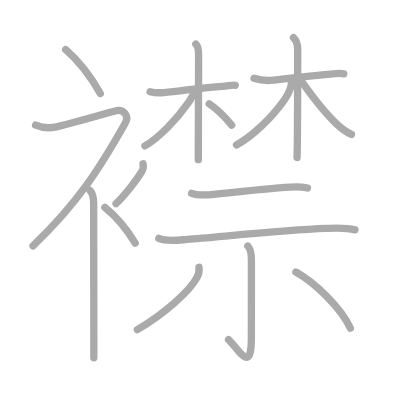
t = 0.00 s
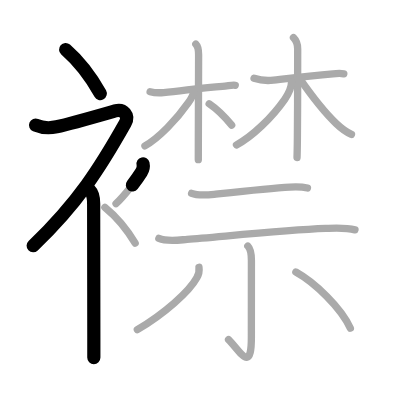
t = 3.50 s
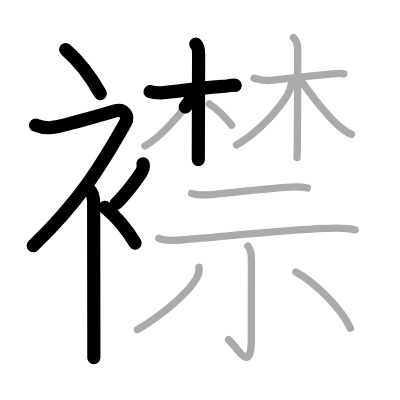
t = 7.25 s
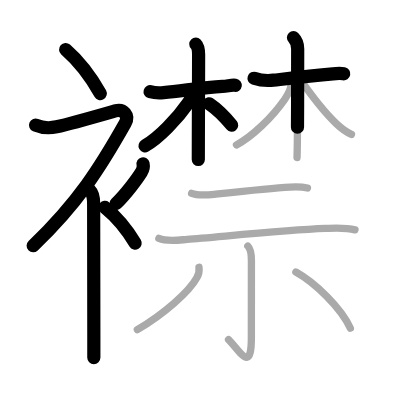
t = 10.75 s
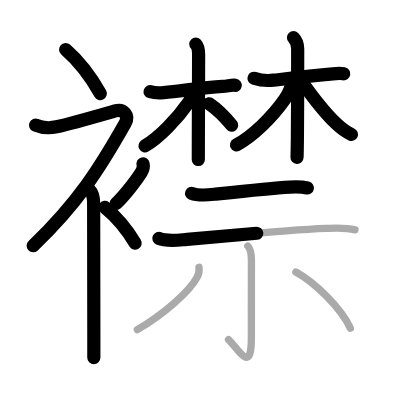
t = 14.50 s
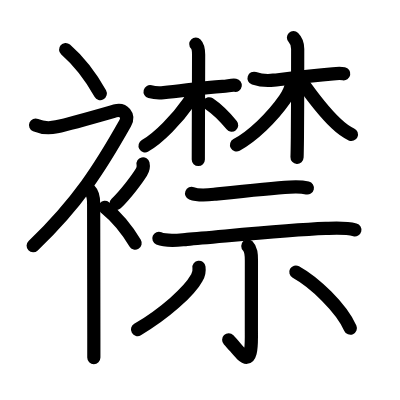
t = 18.00 s

The animated SVG that drew these frames (rendered in a browser with its animation timeline set to each time). Animation: 18 SMIL elements (animate=18); one cycle of 18.00 s.

<?xml version="1.0" standalone="no"?>
<!DOCTYPE svg PUBLIC "-//W3C//DTD SVG 1.1//EN"   "http://www.w3.org/Graphics/SVG/1.1/DTD/svg11.dtd">
<svg width="400px" height="400px"  version="1.1" xmlns="http://www.w3.org/2000/svg">
  <defs>
    <marker id="Triangle" viewBox="0 0 10 10" refX="0" refY="5" markerUnits="strokeWidth" markerWidth="3" style="stroke-opacity:0%;fill:#aaaaaa;" markerHeight="2" orient="auto">
      <path d="M 0 0 L 10 5 L 0 10 z" />
    </marker>
    
    <marker id="Arrow" viewBox="0 0 10 10" refX="5" refY="5" markerUnits="strokeWidth" markerWidth="1.8" style="stroke-opacity:0%;fill:#770000;" markerHeight="2" orient="auto">
      <path d="M 0 4 L 6 4 L 4 1 L 10 5 L 4 9 L 6 6 L 0 6 z" />
        <circle cx="5" cy="5" r="5" />
      </marker>
    
    <marker id="TriangleRed" viewBox="0 0 10 10" refX="0" refY="5" markerUnits="strokeWidth" markerWidth="3" style="stroke-opacity:0%;fill:#CC0000;" markerHeight="2" orient="auto">
      <path d="M 0 0 L 10 5 L 0 10 z" />
    </marker>
    
    <marker id="ArrowRed" viewBox="0 0 10 10" refX="5" refY="5" markerUnits="strokeWidth" markerWidth="1.8" style="stroke-opacity:0%;fill:#CC0000;" markerHeight="2" orient="auto">
      <path d="M 0 4 L 6 4 L 4 1 L 10 5 L 4 9 L 6 6 L 0 6 z" />
        <circle cx="5" cy="5" r="5" />
      </marker>
    
  </defs>
  
  <path style="fill:#ffffff; fill-opacity:100%; fill-rule:evenodd; stroke-width:0;" d="M 0 0 L 400px 0 L 400px 400px L 0 400px L 0 0" />

  <g transform="scale(3.6697247706422 3.6697247706422)">
<path style="fill:none; fill-opacity:0%; fill-rule:evenodd; stroke:#aaaaaa; stroke-opacity:100%; stroke-width: 1.5pt; stroke-linejoin:round; stroke-linecap:round;" d="M17.88 13.5c3.23 2.82 6.69 7.06 9.45 12"></path>
<path style="fill:none; fill-opacity:0%; fill-rule:evenodd; stroke:#aaaaaa; stroke-opacity:100%; stroke-width: 1.5pt; stroke-linejoin:round; stroke-linecap:round;" d="M9.7 34.11c1.66 0.7 3.98 0.83 5.71 0.45c4.15-0.92 14-3.78 15.94-4.33c2.33-0.66 3.94 1.25 2.76 3.35C27.25 45.75 21.25 55.25 9 67"></path>
<path style="fill:none; fill-opacity:0%; fill-rule:evenodd; stroke:#aaaaaa; stroke-opacity:100%; stroke-width: 1.5pt; stroke-linejoin:round; stroke-linecap:round;" d="M24.5 51.86c0.76 0.76 1.02 2.14 1.02 3.64c0 6.1 0.04 25.75 0.05 36.38c0 2.44 0 4.41 0 5.62"></path>
<path style="fill:none; fill-opacity:0%; fill-rule:evenodd; stroke:#aaaaaa; stroke-opacity:100%; stroke-width: 1.5pt; stroke-linejoin:round; stroke-linecap:round;" d="M38.98 44.64c0.21 0.91-0.05 1.65-0.46 2.31c-1.25 2-4.4 6.18-6.9 8.55"></path>
<path style="fill:none; fill-opacity:0%; fill-rule:evenodd; stroke:#aaaaaa; stroke-opacity:100%; stroke-width: 1.5pt; stroke-linejoin:round; stroke-linecap:round;" d="M28.58 56.5c2.82 2.29 5.84 5.73 8.25 9.75"></path>
<path style="fill:none; fill-opacity:0%; fill-rule:evenodd; stroke:#aaaaaa; stroke-opacity:100%; stroke-width: 1.5pt; stroke-linejoin:round; stroke-linecap:round;" d="M40.9 24.98c0.55 0.15 2.21 0.38 3.67 0.25c5.14-0.45 10.54-1.39 16.05-1.69c1.46-0.08 2.57-0.45 3.49-0.3"></path>
<path style="fill:none; fill-opacity:0%; fill-rule:evenodd; stroke:#aaaaaa; stroke-opacity:100%; stroke-width: 1.5pt; stroke-linejoin:round; stroke-linecap:round;" d="M53.36 12.01c0.69 0.69 0.76 1.74 0.76 2.89c0 4.16-0.05 15.01-0.07 22.98c-0.01 2.15-0.01 4.09-0.01 5.63"></path>
<path style="fill:none; fill-opacity:0%; fill-rule:evenodd; stroke:#aaaaaa; stroke-opacity:100%; stroke-width: 1.5pt; stroke-linejoin:round; stroke-linecap:round;" d="M52.77 24.79c0 0.96-0.64 2.05-1.44 3.2c-3.06 4.4-8.09 9.69-11.84 11.76"></path>
<path style="fill:none; fill-opacity:0%; fill-rule:evenodd; stroke:#aaaaaa; stroke-opacity:100%; stroke-width: 1.5pt; stroke-linejoin:round; stroke-linecap:round;" d="M57 28.28c1.96 1.32 4.42 3.76 6.13 5.83"></path>
<path style="fill:none; fill-opacity:0%; fill-rule:evenodd; stroke:#aaaaaa; stroke-opacity:100%; stroke-width: 1.5pt; stroke-linejoin:round; stroke-linecap:round;" d="M69.23 21.33c1.62 0.54 3.6 0.71 5.3 0.52c4.09-0.47 9.92-1.17 16.19-1.74c1.19-0.11 2.22-0.15 2.97 0"></path>
<path style="fill:none; fill-opacity:0%; fill-rule:evenodd; stroke:#aaaaaa; stroke-opacity:100%; stroke-width: 1.5pt; stroke-linejoin:round; stroke-linecap:round;" d="M79.97 10.25c0.83 0.83 1.15 2 1.15 3.07c0 3.63 0 16.33-0.08 24.18c-0.03 2.53-0.06 4.5-0.1 5.42"></path>
<path style="fill:none; fill-opacity:0%; fill-rule:evenodd; stroke:#aaaaaa; stroke-opacity:100%; stroke-width: 1.5pt; stroke-linejoin:round; stroke-linecap:round;" d="M79.45 22.24c0 1.26-0.75 3.23-1.86 4.82C74.15 32 68.74 37.21 64.44 39.48"></path>
<path style="fill:none; fill-opacity:0%; fill-rule:evenodd; stroke:#aaaaaa; stroke-opacity:100%; stroke-width: 1.5pt; stroke-linejoin:round; stroke-linecap:round;" d="M81.67 21.44c3.11 4.48 6.92 9.34 9.93 12.22c1.13 1.08 2.78 2.34 4.17 2.97"></path>
<path style="fill:none; fill-opacity:0%; fill-rule:evenodd; stroke:#aaaaaa; stroke-opacity:100%; stroke-width: 1.5pt; stroke-linejoin:round; stroke-linecap:round;" d="M52.21 52.68c1.73 0.68 4.36 0.46 6.16 0.26c5.86-0.63 15.36-1.67 20.63-1.96c1.62-0.09 3.19-0.12 4.78 0.25"></path>
<path style="fill:none; fill-opacity:0%; fill-rule:evenodd; stroke:#aaaaaa; stroke-opacity:100%; stroke-width: 1.5pt; stroke-linejoin:round; stroke-linecap:round;" d="M43.29 64.95c2.23 0.96 5.37 0.46 7.7 0.28c8.69-0.66 26.23-2.53 37.76-2.98c2.65-0.1 5.39-0.29 7.98 0.38"></path>
<path style="fill:none; fill-opacity:0%; fill-rule:evenodd; stroke:#aaaaaa; stroke-opacity:100%; stroke-width: 1.5pt; stroke-linejoin:round; stroke-linecap:round;" d="M67.53 67.04c0.9 0.9 0.98 2.21 0.98 3.95c0 13.73-0.01 16.48-0.01 20.88c0 9.93-2.94 4.01-6.22 0.68"></path>
<path style="fill:none; fill-opacity:0%; fill-rule:evenodd; stroke:#aaaaaa; stroke-opacity:100%; stroke-width: 1.5pt; stroke-linejoin:round; stroke-linecap:round;" d="M54.22 72.83c0.14 1.03-0.05 1.99-0.59 2.86c-2.05 3.77-8.87 9.83-16.21 14.14"></path>
<path style="fill:none; fill-opacity:0%; fill-rule:evenodd; stroke:#aaaaaa; stroke-opacity:100%; stroke-width: 1.5pt; stroke-linejoin:round; stroke-linecap:round;" d="M80.62 74.12c5.07 2.8 12.38 9.75 14.85 15.33"></path>

<path style="fill:none; fill-opacity:0%; fill-rule:evenodd; stroke:#000000; stroke-opacity:100%; stroke-width: 2.7pt; stroke-linejoin:round; stroke-linecap:round;" d="M17.88 13.5c3.23 2.82 6.69 7.06 9.45 12" pathLength="100" stroke-dashoffset="100" stroke-dasharray="100 105"><animate id="dashAnim1" attributeName="stroke-dashoffset" from="100" to="0" dur="1s" calcMode="linear" fill="freeze"/></path>
<path style="fill:none; fill-opacity:0%; fill-rule:evenodd; stroke:#000000; stroke-opacity:100%; stroke-width: 2.7pt; stroke-linejoin:round; stroke-linecap:round;" d="M9.7 34.11c1.66 0.7 3.98 0.83 5.71 0.45c4.15-0.92 14-3.78 15.94-4.33c2.33-0.66 3.94 1.25 2.76 3.35C27.25 45.75 21.25 55.25 9 67" pathLength="100" stroke-dashoffset="100" stroke-dasharray="100 105"><animate id="dashAnim2" attributeName="stroke-dashoffset" from="100" to="0" dur="1s" calcMode="linear" begin="dashAnim1.end" fill="freeze"/></path>
<path style="fill:none; fill-opacity:0%; fill-rule:evenodd; stroke:#000000; stroke-opacity:100%; stroke-width: 2.7pt; stroke-linejoin:round; stroke-linecap:round;" d="M24.5 51.86c0.76 0.76 1.02 2.14 1.02 3.64c0 6.1 0.04 25.75 0.05 36.38c0 2.44 0 4.41 0 5.62" pathLength="100" stroke-dashoffset="100" stroke-dasharray="100 105"><animate id="dashAnim3" attributeName="stroke-dashoffset" from="100" to="0" dur="1s" calcMode="linear" begin="dashAnim2.end" fill="freeze"/></path>
<path style="fill:none; fill-opacity:0%; fill-rule:evenodd; stroke:#000000; stroke-opacity:100%; stroke-width: 2.7pt; stroke-linejoin:round; stroke-linecap:round;" d="M38.98 44.64c0.21 0.91-0.05 1.65-0.46 2.31c-1.25 2-4.4 6.18-6.9 8.55" pathLength="100" stroke-dashoffset="100" stroke-dasharray="100 105"><animate id="dashAnim4" attributeName="stroke-dashoffset" from="100" to="0" dur="1s" calcMode="linear" begin="dashAnim3.end" fill="freeze"/></path>
<path style="fill:none; fill-opacity:0%; fill-rule:evenodd; stroke:#000000; stroke-opacity:100%; stroke-width: 2.7pt; stroke-linejoin:round; stroke-linecap:round;" d="M28.58 56.5c2.82 2.29 5.84 5.73 8.25 9.75" pathLength="100" stroke-dashoffset="100" stroke-dasharray="100 105"><animate id="dashAnim5" attributeName="stroke-dashoffset" from="100" to="0" dur="1s" calcMode="linear" begin="dashAnim4.end" fill="freeze"/></path>
<path style="fill:none; fill-opacity:0%; fill-rule:evenodd; stroke:#000000; stroke-opacity:100%; stroke-width: 2.7pt; stroke-linejoin:round; stroke-linecap:round;" d="M40.9 24.98c0.55 0.15 2.21 0.38 3.67 0.25c5.14-0.45 10.54-1.39 16.05-1.69c1.46-0.08 2.57-0.45 3.49-0.3" pathLength="100" stroke-dashoffset="100" stroke-dasharray="100 105"><animate id="dashAnim6" attributeName="stroke-dashoffset" from="100" to="0" dur="1s" calcMode="linear" begin="dashAnim5.end" fill="freeze"/></path>
<path style="fill:none; fill-opacity:0%; fill-rule:evenodd; stroke:#000000; stroke-opacity:100%; stroke-width: 2.7pt; stroke-linejoin:round; stroke-linecap:round;" d="M53.36 12.01c0.69 0.69 0.76 1.74 0.76 2.89c0 4.16-0.05 15.01-0.07 22.98c-0.01 2.15-0.01 4.09-0.01 5.63" pathLength="100" stroke-dashoffset="100" stroke-dasharray="100 105"><animate id="dashAnim7" attributeName="stroke-dashoffset" from="100" to="0" dur="1s" calcMode="linear" begin="dashAnim6.end" fill="freeze"/></path>
<path style="fill:none; fill-opacity:0%; fill-rule:evenodd; stroke:#000000; stroke-opacity:100%; stroke-width: 2.7pt; stroke-linejoin:round; stroke-linecap:round;" d="M52.77 24.79c0 0.96-0.64 2.05-1.44 3.2c-3.06 4.4-8.09 9.69-11.84 11.76" pathLength="100" stroke-dashoffset="100" stroke-dasharray="100 105"><animate id="dashAnim8" attributeName="stroke-dashoffset" from="100" to="0" dur="1s" calcMode="linear" begin="dashAnim7.end" fill="freeze"/></path>
<path style="fill:none; fill-opacity:0%; fill-rule:evenodd; stroke:#000000; stroke-opacity:100%; stroke-width: 2.7pt; stroke-linejoin:round; stroke-linecap:round;" d="M57 28.28c1.96 1.32 4.42 3.76 6.13 5.83" pathLength="100" stroke-dashoffset="100" stroke-dasharray="100 105"><animate id="dashAnim9" attributeName="stroke-dashoffset" from="100" to="0" dur="1s" calcMode="linear" begin="dashAnim8.end" fill="freeze"/></path>
<path style="fill:none; fill-opacity:0%; fill-rule:evenodd; stroke:#000000; stroke-opacity:100%; stroke-width: 2.7pt; stroke-linejoin:round; stroke-linecap:round;" d="M69.23 21.33c1.62 0.54 3.6 0.71 5.3 0.52c4.09-0.47 9.92-1.17 16.19-1.74c1.19-0.11 2.22-0.15 2.97 0" pathLength="100" stroke-dashoffset="100" stroke-dasharray="100 105"><animate id="dashAnim10" attributeName="stroke-dashoffset" from="100" to="0" dur="1s" calcMode="linear" begin="dashAnim9.end" fill="freeze"/></path>
<path style="fill:none; fill-opacity:0%; fill-rule:evenodd; stroke:#000000; stroke-opacity:100%; stroke-width: 2.7pt; stroke-linejoin:round; stroke-linecap:round;" d="M79.97 10.25c0.83 0.83 1.15 2 1.15 3.07c0 3.63 0 16.33-0.08 24.18c-0.03 2.53-0.06 4.5-0.1 5.42" pathLength="100" stroke-dashoffset="100" stroke-dasharray="100 105"><animate id="dashAnim11" attributeName="stroke-dashoffset" from="100" to="0" dur="1s" calcMode="linear" begin="dashAnim10.end" fill="freeze"/></path>
<path style="fill:none; fill-opacity:0%; fill-rule:evenodd; stroke:#000000; stroke-opacity:100%; stroke-width: 2.7pt; stroke-linejoin:round; stroke-linecap:round;" d="M79.45 22.24c0 1.26-0.75 3.23-1.86 4.82C74.15 32 68.74 37.21 64.44 39.48" pathLength="100" stroke-dashoffset="100" stroke-dasharray="100 105"><animate id="dashAnim12" attributeName="stroke-dashoffset" from="100" to="0" dur="1s" calcMode="linear" begin="dashAnim11.end" fill="freeze"/></path>
<path style="fill:none; fill-opacity:0%; fill-rule:evenodd; stroke:#000000; stroke-opacity:100%; stroke-width: 2.7pt; stroke-linejoin:round; stroke-linecap:round;" d="M81.67 21.44c3.11 4.48 6.92 9.34 9.93 12.22c1.13 1.08 2.78 2.34 4.17 2.97" pathLength="100" stroke-dashoffset="100" stroke-dasharray="100 105"><animate id="dashAnim13" attributeName="stroke-dashoffset" from="100" to="0" dur="1s" calcMode="linear" begin="dashAnim12.end" fill="freeze"/></path>
<path style="fill:none; fill-opacity:0%; fill-rule:evenodd; stroke:#000000; stroke-opacity:100%; stroke-width: 2.7pt; stroke-linejoin:round; stroke-linecap:round;" d="M52.21 52.68c1.73 0.68 4.36 0.46 6.16 0.26c5.86-0.63 15.36-1.67 20.63-1.96c1.62-0.09 3.19-0.12 4.78 0.25" pathLength="100" stroke-dashoffset="100" stroke-dasharray="100 105"><animate id="dashAnim14" attributeName="stroke-dashoffset" from="100" to="0" dur="1s" calcMode="linear" begin="dashAnim13.end" fill="freeze"/></path>
<path style="fill:none; fill-opacity:0%; fill-rule:evenodd; stroke:#000000; stroke-opacity:100%; stroke-width: 2.7pt; stroke-linejoin:round; stroke-linecap:round;" d="M43.29 64.95c2.23 0.96 5.37 0.46 7.7 0.28c8.69-0.66 26.23-2.53 37.76-2.98c2.65-0.1 5.39-0.29 7.98 0.38" pathLength="100" stroke-dashoffset="100" stroke-dasharray="100 105"><animate id="dashAnim15" attributeName="stroke-dashoffset" from="100" to="0" dur="1s" calcMode="linear" begin="dashAnim14.end" fill="freeze"/></path>
<path style="fill:none; fill-opacity:0%; fill-rule:evenodd; stroke:#000000; stroke-opacity:100%; stroke-width: 2.7pt; stroke-linejoin:round; stroke-linecap:round;" d="M67.53 67.04c0.9 0.9 0.98 2.21 0.98 3.95c0 13.73-0.01 16.48-0.01 20.88c0 9.93-2.94 4.01-6.22 0.68" pathLength="100" stroke-dashoffset="100" stroke-dasharray="100 105"><animate id="dashAnim16" attributeName="stroke-dashoffset" from="100" to="0" dur="1s" calcMode="linear" begin="dashAnim15.end" fill="freeze"/></path>
<path style="fill:none; fill-opacity:0%; fill-rule:evenodd; stroke:#000000; stroke-opacity:100%; stroke-width: 2.7pt; stroke-linejoin:round; stroke-linecap:round;" d="M54.22 72.83c0.14 1.03-0.05 1.99-0.59 2.86c-2.05 3.77-8.87 9.83-16.21 14.14" pathLength="100" stroke-dashoffset="100" stroke-dasharray="100 105"><animate id="dashAnim17" attributeName="stroke-dashoffset" from="100" to="0" dur="1s" calcMode="linear" begin="dashAnim16.end" fill="freeze"/></path>
<path style="fill:none; fill-opacity:0%; fill-rule:evenodd; stroke:#000000; stroke-opacity:100%; stroke-width: 2.7pt; stroke-linejoin:round; stroke-linecap:round;" d="M80.62 74.12c5.07 2.8 12.38 9.75 14.85 15.33" pathLength="100" stroke-dashoffset="100" stroke-dasharray="100 105"><animate id="dashAnim18" attributeName="stroke-dashoffset" from="100" to="0" dur="1s" calcMode="linear" begin="dashAnim17.end" fill="freeze"/></path>

</g>

</svg>  
          
